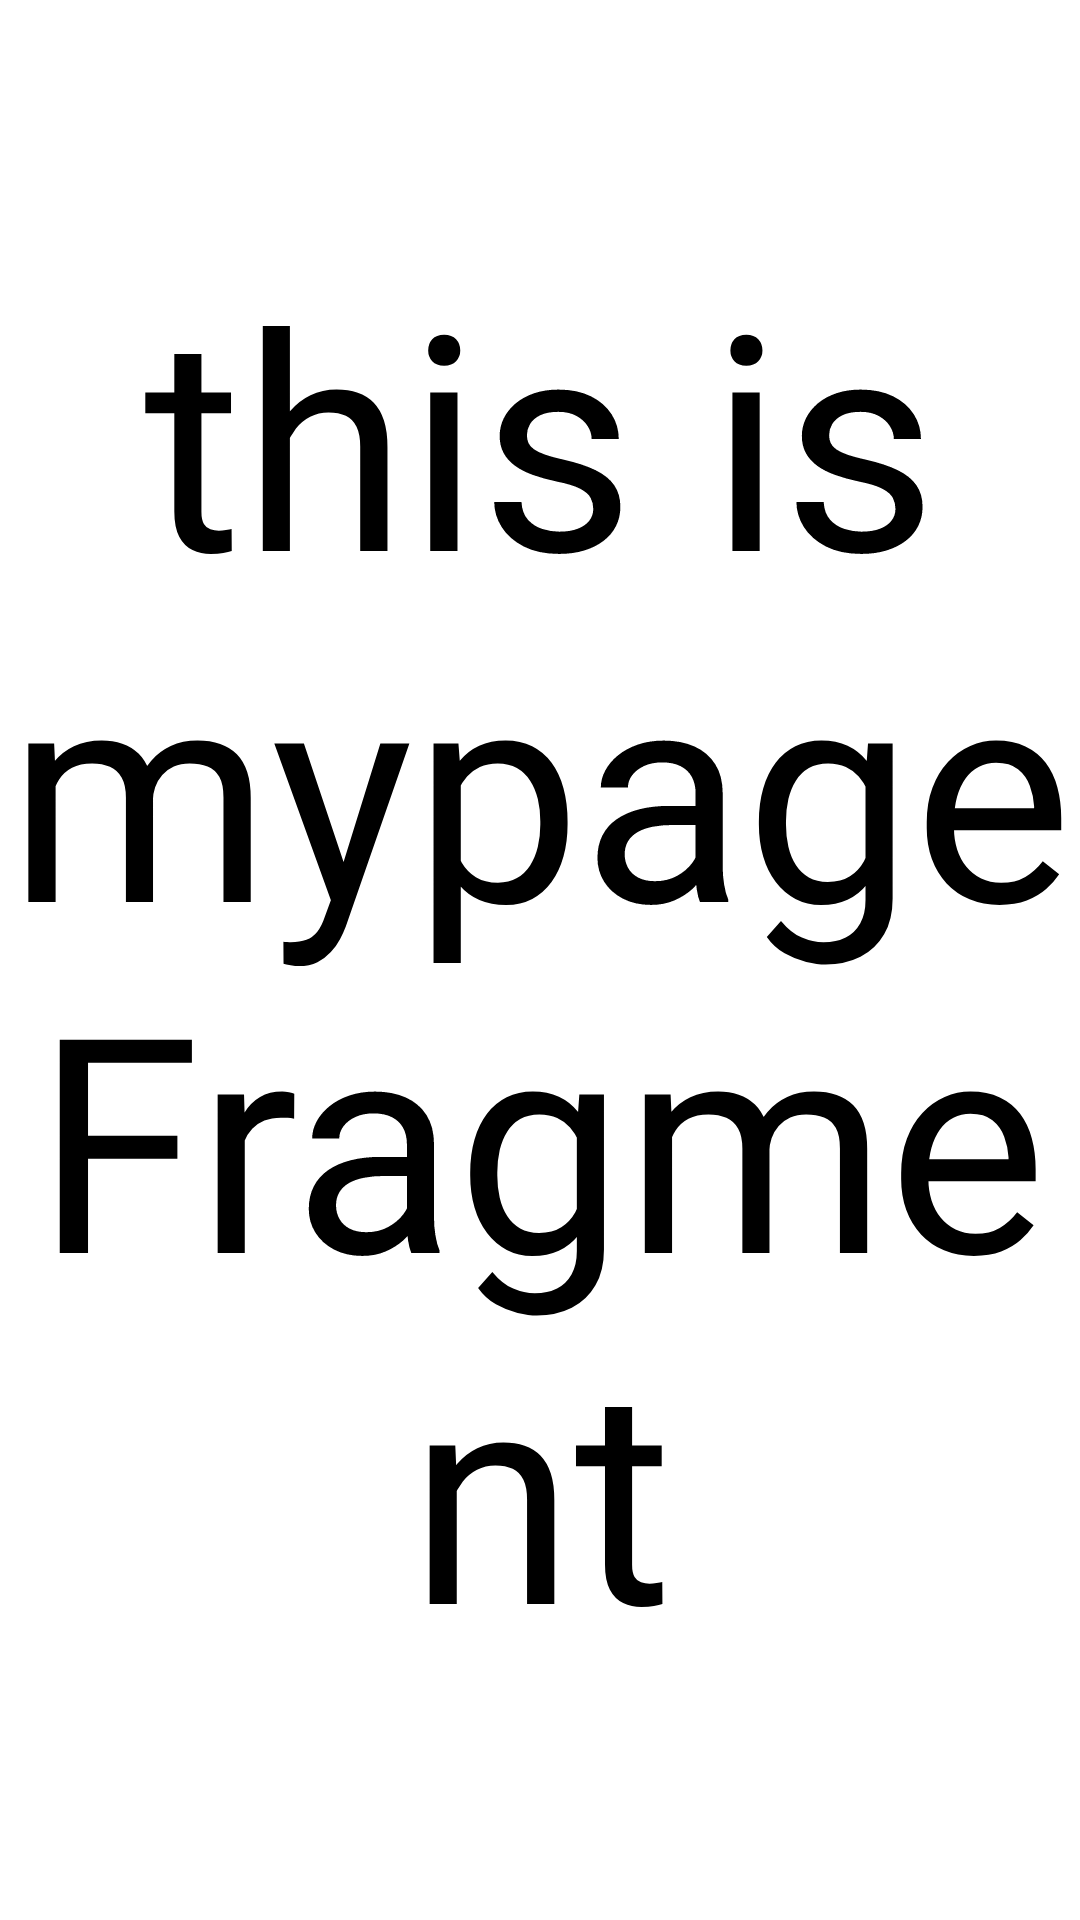

Layout XML and referenced resources for this Android screen:
<!-- AndroidManifest.xml: application theme Theme.SeoulFestival -->
<!-- res/layout/fragment_mypage.xml -->
<?xml version="1.0" encoding="utf-8"?>
<layout xmlns:android="http://schemas.android.com/apk/res/android"
    xmlns:app="http://schemas.android.com/apk/res-auto"
    xmlns:tools="http://schemas.android.com/tools">

    <androidx.constraintlayout.widget.ConstraintLayout
        android:layout_width="match_parent"
        android:layout_height="match_parent"
        android:background="@color/white">

        <TextView
            android:layout_width="wrap_content"
            android:layout_height="wrap_content"
            android:gravity="center"
            android:text="this is mypage Fragment"
            android:textColor="@color/black"
            android:textSize="100dp"
            app:layout_constraintBottom_toBottomOf="parent"
            app:layout_constraintEnd_toEndOf="parent"
            app:layout_constraintStart_toStartOf="parent"
            app:layout_constraintTop_toTopOf="parent" />

    </androidx.constraintlayout.widget.ConstraintLayout>

</layout>
<!-- resources referenced by this layout -->
<resources>
  <color name="black">#FF000000</color>
  <color name="white">#FFFFFFFF</color>
  <style name="Theme.SeoulFestival" parent="Theme.MaterialComponents.DayNight.NoActionBar">
          <item name="android:statusBarColor">@color/white</item>
          <item name="android:windowLightStatusBar">true</item>
      </style>
</resources>
